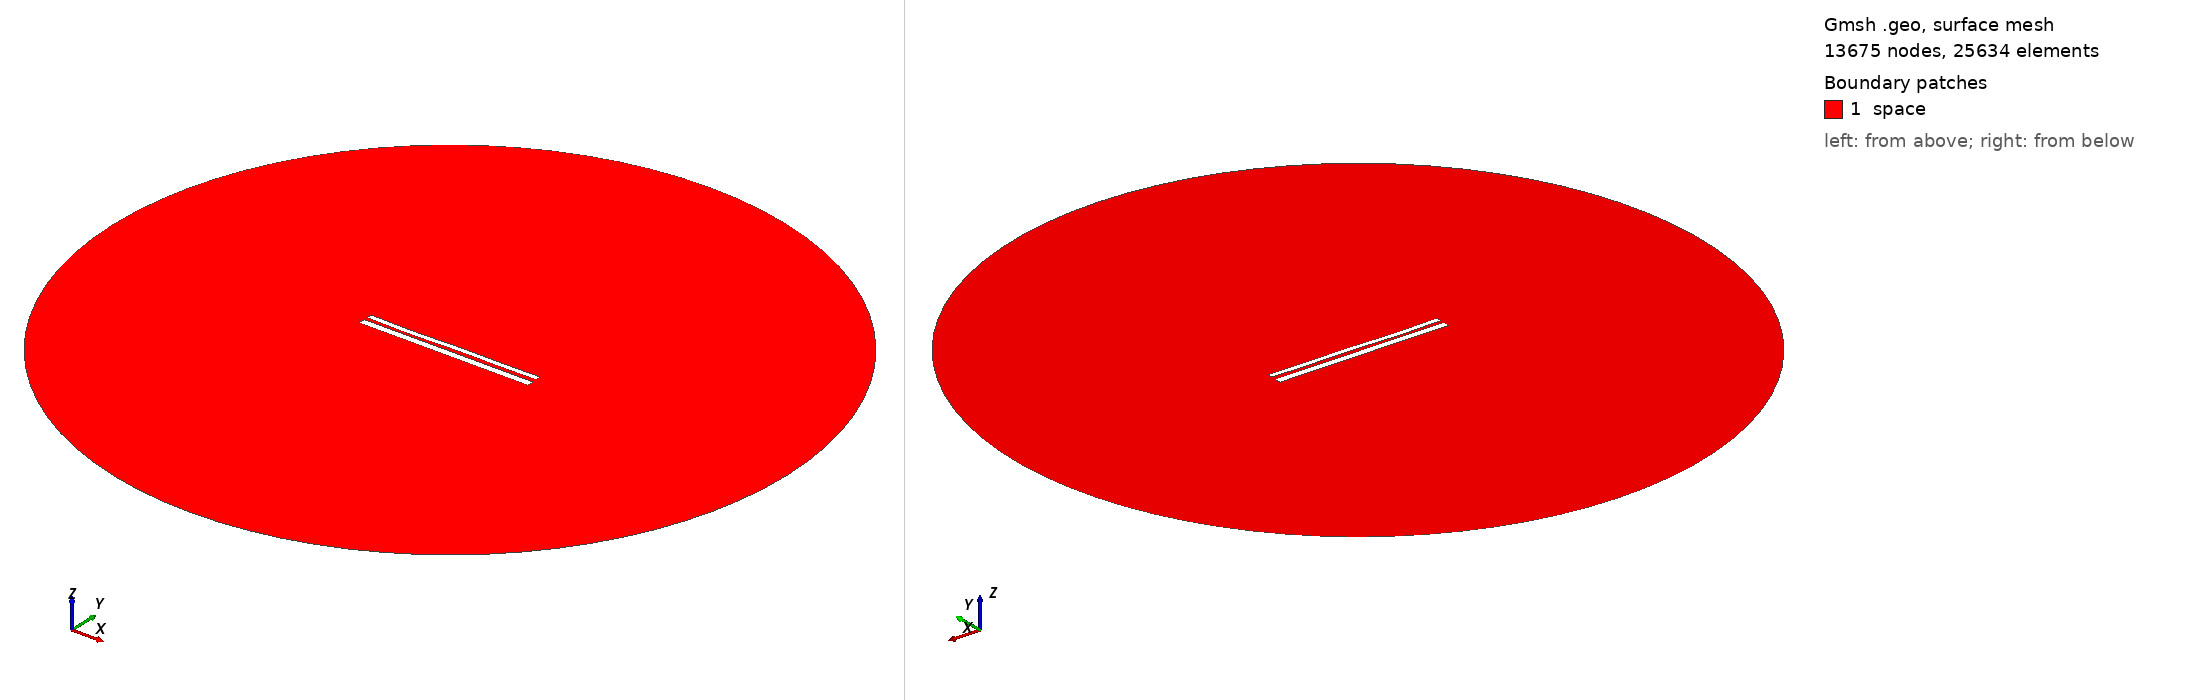

Gmsh geometry script, surface-meshed: 13675 nodes, 25634 surface elements. Boundary patches (legend numbers): 1 space. Left view from above one corner, right view from below the opposite corner. Legend entries are the model's physical surfaces. The drawing asked Gmsh for element sizes between 1% and 20% of the model's largest extent; the script's own settings can give other sizes.

=== 10526.geo (drawn) ===
//---------------------------------------
// Geometry kernel
//---------------------------------------

SetFactory("OpenCASCADE");



//---------------------------------------
// Parameters of the geometry
//---------------------------------------

// Overetch of the upper plate
overetch = 0.375;

// Distance between the plates
distance = 1.75;

// Discretization over the x axis (for the deformation)
nx = 50; 

// Length of the plate
L = 100 - overetch; 

// Number of modes
n = 4; 

// 1st mode coefficient
coeff(1) = 0.15;
beta(1) = 0.596864 * 3.1415926535 / L;

// 2nd mode coefficient
coeff(2) = -0.075;
beta(2) = 1.49418 * 3.1415926535 / L;

// 3rd mode coefficient
coeff(3) = -0.15;
beta(3) = 2.50025 * 3.1415926535 / L;

// 4th mode coefficient
coeff(4) = -0.15;
beta(4) = 3.49999 * 3.1415926535 / L;



//---------------------------------------
// Upper plate (deformed rectangle)
//---------------------------------------

// Coordiantes of the upper plate
xmin = -50;
xmax = 50 - overetch;

// Height of the upper plate
yheight = 4 - 2 * overetch;

// Indexes of the points
UpperID[] = {};
LowerID[] = {};
LeftID[] = {};
RightID[] = {};

// Point index
p = 1;

// Horizontal edges
For i In {1:nx}
    x = xmin + (i-1)*(xmax - xmin)/(nx-1);

    y_bottom = distance / 2 + overetch;
    For j In {1:n}
        C = (Cosh(beta(j)*L) + Cos(beta(j)*L)) / (Sinh(beta(j)*L) + Sin(beta(j)*L));
        y_bottom  = y_bottom + coeff(j) * (Cosh(beta(j)*(x+50)) - Cos(beta(j)*(x+50)) - C * (Sinh(beta(j)*(x+50)) - Sin(beta(j)*(x+50))));
    EndFor

    y_top = y_bottom + yheight;

    Point(p) = {x, y_top, 0, 1.0};
    UpperID[i] = p;
    p = p + 1;

    Point(p) = {x, y_bottom, 0, 1.0};
    LowerID[i] = p;
    p = p + 1;
EndFor

// Create point lists
UpperPts[] = {}; LowerPts[] = {};
For i In {1:nx}
  UpperPts[] += {UpperID[i]};
  LowerPts[] += {LowerID[i]};
EndFor

// Build splines
Spline(1) = {UpperPts[]};
Spline(2) = {LowerPts[]};
Line(3) = {LowerPts[nx-1], UpperPts[nx-1]};
Line(4) = {LowerPts[0], UpperPts[0]};

// Build the plane surface
Curve Loop(1) = {2, 3, -1, -4};
Plane Surface(1) = {1};



//---------------------------------------
// Lower plate (rectangle)
//---------------------------------------

// Vertices
Point(1001) = {-50, -1, 0, 1.0};
Point(1002) = { 50, -1, 0, 1.0};
Point(1003) = { 50,  -5, 0, 1.0};
Point(1004) = {-50,  -5, 0, 1.0};

// Edges
Line(5) = {1001, 1002};
Line(6) = {1002, 1003};
Line(7) = {1003, 1004};
Line(8) = {1004, 1001};

// Plane surface
Line Loop(2) = {5, 6, 7, 8};
Plane Surface(2) = {2}; 



//---------------------------------------
// Outer (fictious) boundary
//---------------------------------------

// Points
Point(1005) = {0, 0, 0};       // Center
Point(1006) = {200, 0, 0};     // Start point
Point(1007) = {0, 200, 0};     // 90 degrees
Point(1008) = {-200, 0, 0};    // 180 degrees
Point(1009) = {0, -200, 0};    // 270 degrees

// Circle arcs (each needs start, center, end)
Circle(9) = {1006, 1005, 1007};
Circle(10) = {1007, 1005, 1008};
Circle(11) = {1008, 1005, 1009};
Circle(12) = {1009, 1005, 1006};

// Plane surface for the entire domain
Curve Loop(3) = {9, 10, 11, 12};
Surface(3) = {3};

// Subtract the plates from the whole domain to obtain the actual domain where we want to solve the equations
BooleanDifference{ Surface{3}; Delete; }{ Surface{1}; Surface{2}; Delete; }




//---------------------------------------
// Transfinite Lines/Curves
//---------------------------------------

// Set the number of points on the boundaries
r = 7;

// Plates
Transfinite Curve {1, 2} = 50*r Using Progression 1;
Transfinite Curve {3, 4} = 2*r Using Progression 1;
Transfinite Line {5, 7} = 50*r Using Progression 1;
Transfinite Line {6, 8} = 2*r Using Progression 1;

// Outer boundary
Transfinite Line {9, 10, 11, 12} = 20 Using Progression 1;



//---------------------------------------
// Physical groups
//---------------------------------------                

// Physical curves (boundaries)
Physical Line("force_segment", 10) = {2};
Physical Line("upper_plate", 11) = {1, 3, 4};
Physical Line("lower_plate", 12) = {5, 6, 7, 8};
Physical Line("boundary", 20) = {9, 10, 11, 12};

// Physical Surfaces
Physical Surface("space", 30) = {3};



//---------------------------------------
// 6. Generate the Mesh
//---------------------------------------

// 2D mesh generation
Mesh 2;
